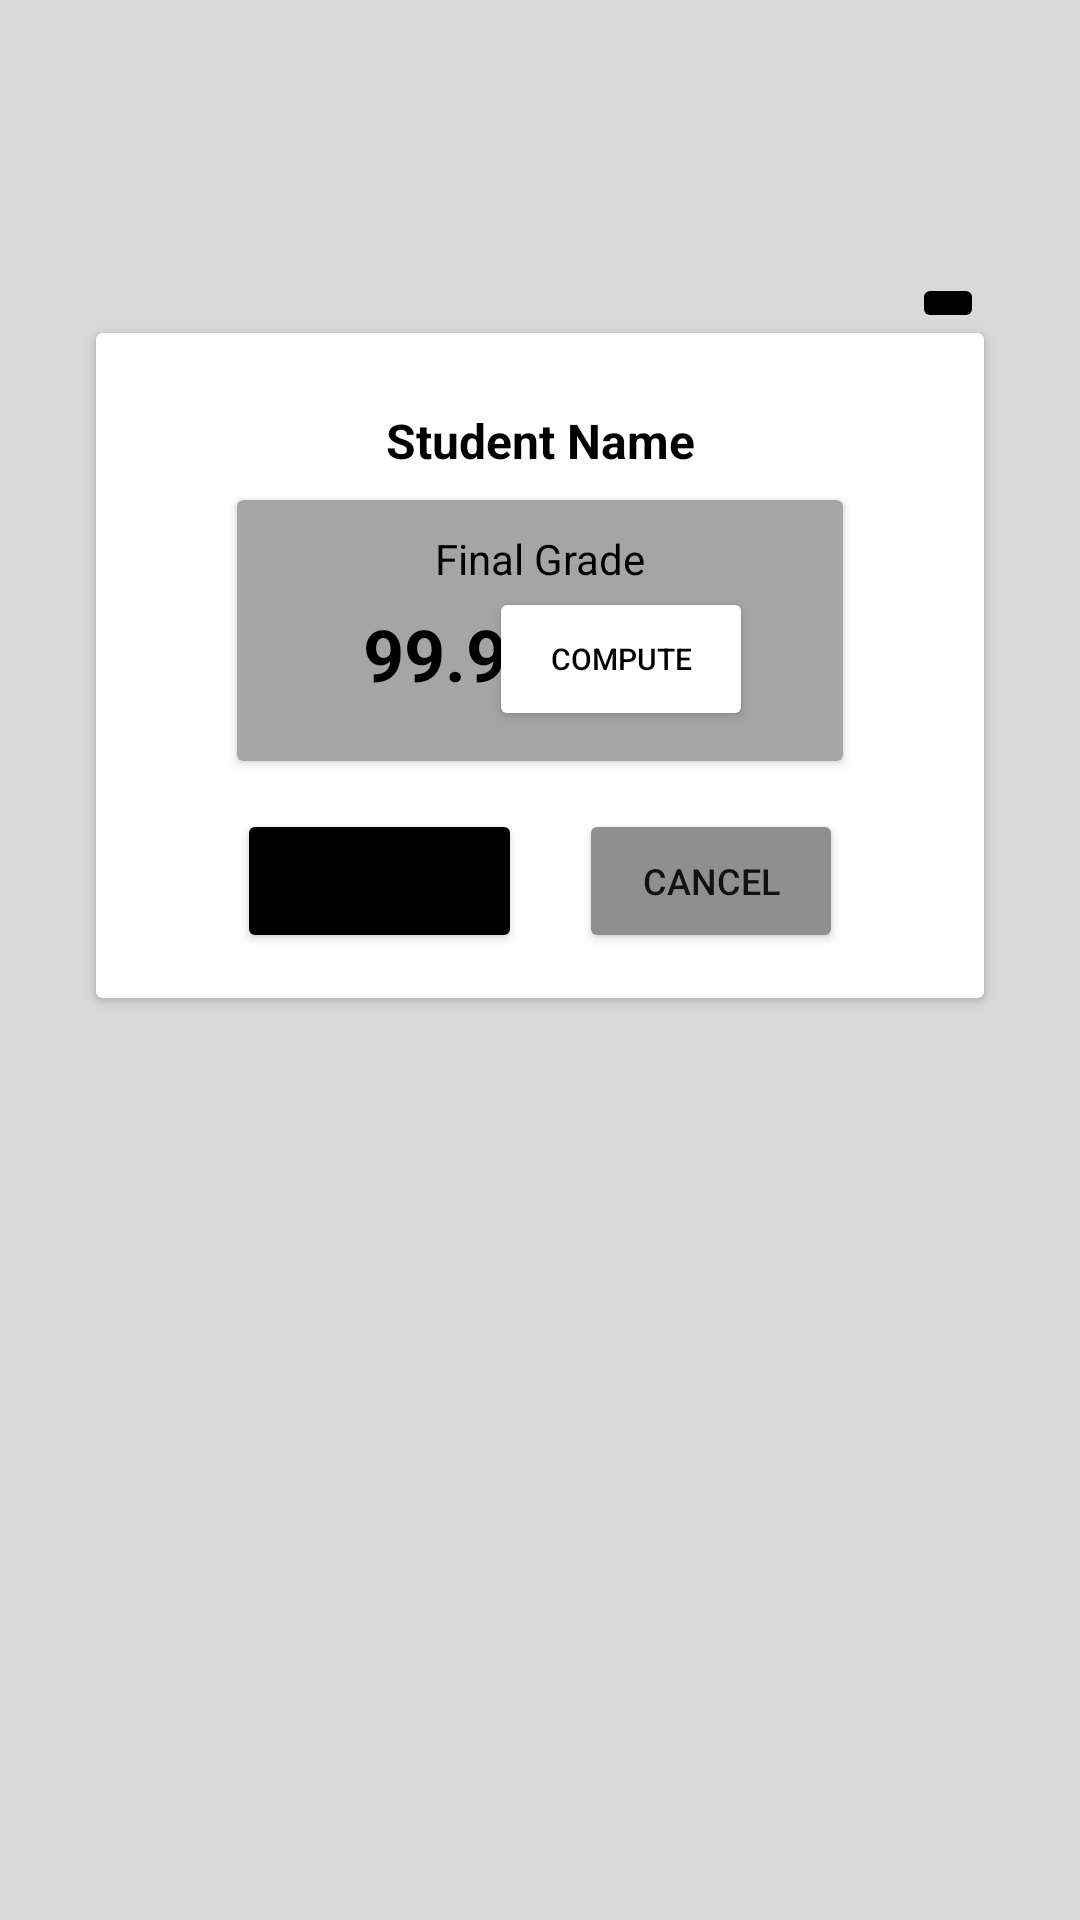

Produce the Android XML layout that renders to this screen, including the resource entries it uses.
<!-- AndroidManifest.xml: application theme Theme.SanaUno -->
<!-- res/layout/activity_teacher_computer_grade.xml -->
<?xml version="1.0" encoding="utf-8"?>
<androidx.constraintlayout.widget.ConstraintLayout xmlns:android="http://schemas.android.com/apk/res/android"
    xmlns:app="http://schemas.android.com/apk/res-auto"
    xmlns:tools="http://schemas.android.com/tools"
    android:layout_width="match_parent"
    android:layout_height="match_parent"
    android:background="#d9d9d9"
    tools:context=".TeacherComputerGrade">

    <androidx.cardview.widget.CardView
        android:id="@+id/cardView4"
        android:layout_width="0dp"
        android:layout_height="wrap_content"
        android:layout_marginStart="32dp"
        android:layout_marginEnd="32dp"
        app:cardBackgroundColor="#FFFFFF"
        app:contentPadding="15dp"
        app:layout_constraintBottom_toBottomOf="parent"
        app:layout_constraintEnd_toEndOf="parent"
        app:layout_constraintHorizontal_bias="0.0"
        app:layout_constraintStart_toStartOf="parent"
        app:layout_constraintTop_toTopOf="parent"
        app:layout_constraintVertical_bias="0.265">

        <androidx.constraintlayout.widget.ConstraintLayout
            android:layout_width="match_parent"
            android:layout_height="match_parent">

            <TextView
                android:id="@+id/txtComputeStudentName"
                android:layout_width="wrap_content"
                android:layout_height="wrap_content"
                android:layout_marginTop="10dp"
                android:text="Student Name"
                android:textAlignment="center"
                android:textColor="#000000"
                android:textSize="16sp"
                android:textStyle="bold"
                app:layout_constraintEnd_toEndOf="parent"
                app:layout_constraintStart_toStartOf="parent"
                app:layout_constraintTop_toTopOf="parent" />

            <androidx.cardview.widget.CardView
                android:id="@+id/cardView3"
                android:layout_width="match_parent"
                android:layout_height="wrap_content"
                android:layout_marginStart="32dp"
                android:layout_marginEnd="32dp"
                android:layout_marginBottom="8dp"
                app:cardBackgroundColor="#A5A5A5"
                app:contentPadding="10dp"
                app:layout_constraintBottom_toBottomOf="parent"
                app:layout_constraintEnd_toEndOf="parent"
                app:layout_constraintHorizontal_bias="0.0"
                app:layout_constraintStart_toStartOf="parent"
                app:layout_constraintTop_toBottomOf="@+id/txtComputeStudentName"
                app:layout_constraintVertical_bias="0.138">

                <androidx.constraintlayout.widget.ConstraintLayout
                    android:layout_width="match_parent"
                    android:layout_height="match_parent">

                    <TextView
                        android:id="@+id/textView28"
                        android:layout_width="wrap_content"
                        android:layout_height="wrap_content"
                        android:text="Final Grade"
                        android:textColor="#000000"
                        app:layout_constraintEnd_toEndOf="parent"
                        app:layout_constraintStart_toStartOf="parent"
                        app:layout_constraintTop_toTopOf="parent" />

                    <TextView
                        android:id="@+id/txtComputedGrade"
                        android:layout_width="wrap_content"
                        android:layout_height="wrap_content"
                        android:layout_marginStart="32dp"
                        android:layout_marginTop="6dp"
                        android:text="99.99"
                        android:textAlignment="center"
                        android:textColor="#000000"
                        android:textSize="24sp"
                        android:textStyle="bold"
                        app:layout_constraintStart_toStartOf="parent"
                        app:layout_constraintTop_toBottomOf="@+id/textView28" />

                    <Button
                        android:id="@+id/btnComputeGrade"
                        android:layout_width="wrap_content"
                        android:layout_height="wrap_content"
                        android:layout_marginEnd="20dp"
                        android:backgroundTint="#FFFFFF"
                        android:insetTop="10dp"
                        android:insetBottom="10dp"
                        android:text="Compute"
                        android:textColor="#000000"
                        android:textSize="10sp"
                        app:layout_constraintEnd_toEndOf="parent"
                        app:layout_constraintTop_toBottomOf="@+id/textView28" />
                </androidx.constraintlayout.widget.ConstraintLayout>
            </androidx.cardview.widget.CardView>

            <Button
                android:id="@+id/btnSaveGrade"
                android:layout_width="wrap_content"
                android:layout_height="wrap_content"
                android:layout_marginStart="32dp"
                android:layout_marginTop="16dp"
                android:backgroundTint="#000000"
                android:insetTop="10dp"
                android:insetBottom="10dp"
                android:text="Save Grade"
                android:textSize="12sp"
                app:layout_constraintStart_toStartOf="parent"
                app:layout_constraintTop_toBottomOf="@+id/cardView3" />

            <Button
                android:id="@+id/btnCancelGrade"
                android:layout_width="wrap_content"
                android:layout_height="wrap_content"
                android:layout_marginTop="16dp"
                android:layout_marginEnd="32dp"
                android:backgroundTint="#8F8F8F"
                android:insetTop="10dp"
                android:insetBottom="10dp"
                android:text="Cancel"
                android:textSize="12sp"
                app:iconTint="#353535"
                app:layout_constraintEnd_toEndOf="parent"
                app:layout_constraintTop_toBottomOf="@+id/cardView3" />
        </androidx.constraintlayout.widget.ConstraintLayout>
    </androidx.cardview.widget.CardView>

    <ImageButton
        android:id="@+id/btnOpenCalc"
        android:layout_width="wrap_content"
        android:layout_height="wrap_content"
        android:layout_marginEnd="32dp"
        android:backgroundTint="#000000"
        android:tint="#FFFFFF"
        app:layout_constraintBottom_toTopOf="@+id/cardView4"
        app:layout_constraintEnd_toEndOf="parent"
        app:srcCompat="@drawable/baseline_calculate_24" />
</androidx.constraintlayout.widget.ConstraintLayout>
<!-- resources referenced by this layout -->
<resources>
  <style name="Theme.SanaUno" parent="Theme.MaterialComponents.DayNight.DarkActionBar">
          
          <item name="colorPrimary">@color/black</item>
          <item name="colorPrimaryVariant">@color/gainsboro</item>
          <item name="colorOnPrimary">@color/white</item>
          
          <item name="colorSecondary">@color/black</item>
          <item name="colorSecondaryVariant">@color/black</item>
          <item name="colorOnSecondary">@color/white</item>
          
          <item name="android:statusBarColor">?attr/colorPrimaryVariant</item>
          
      </style>
  <color name="black">#FF000000</color>
  <color name="gainsboro">#dcdcdc</color>
  <color name="white">#FFFFFFFF</color>
</resources>
